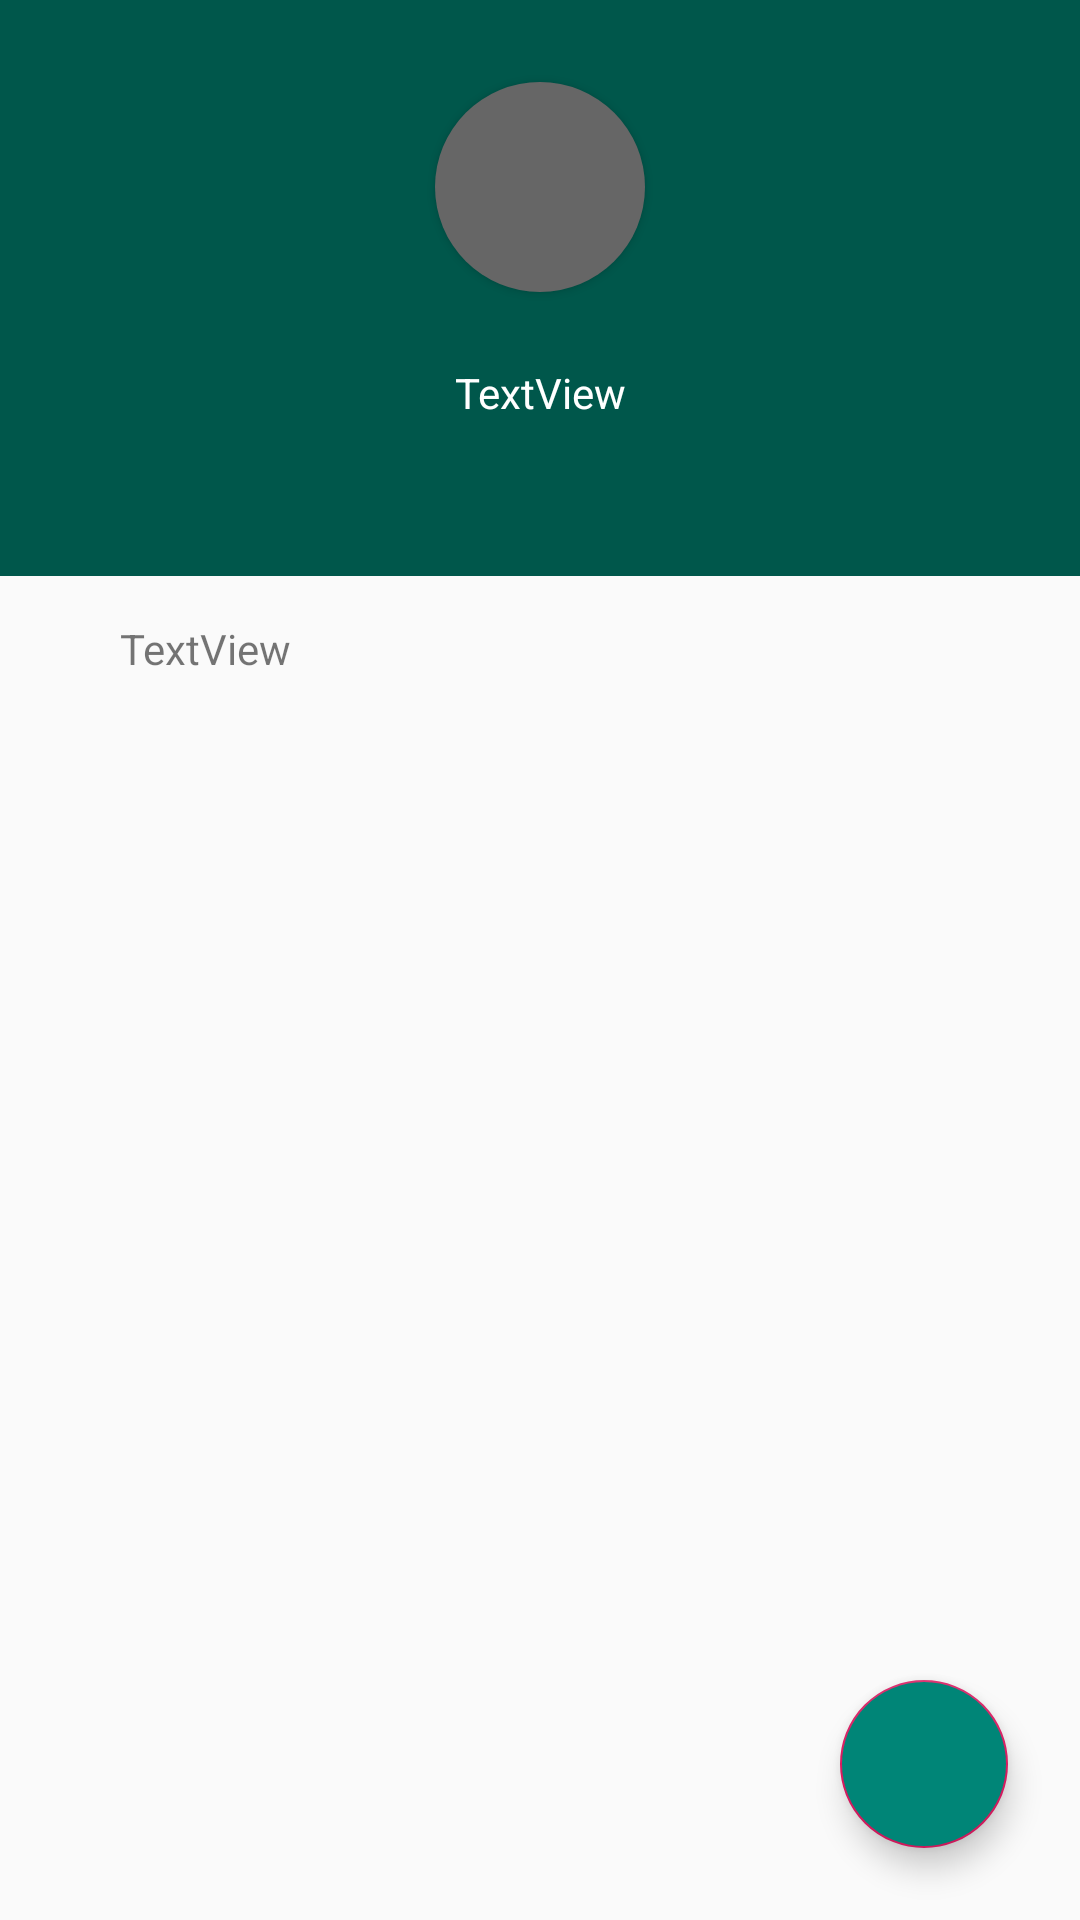

Layout XML and referenced resources for this Android screen:
<!-- AndroidManifest.xml: application theme AppTheme -->
<!-- res/layout/activity_detail_page.xml -->
<?xml version="1.0" encoding="utf-8"?>

<layout xmlns:android="http://schemas.android.com/apk/res/android"
    xmlns:app="http://schemas.android.com/apk/res-auto"
    xmlns:tools="http://schemas.android.com/tools">
    <data>
        <variable
            name="viewModel"
            type="com.sushant.contactapplication.PersonViewModel" />
    </data>
<androidx.constraintlayout.widget.ConstraintLayout
    android:layout_width="match_parent"
    android:layout_height="match_parent"
    tools:context=".DetailPageActivity">


    <LinearLayout
        android:id="@+id/upper_layout"
        android:layout_width="match_parent"
        android:layout_height="0dp"
        android:background="@color/colorPrimaryDark"
        android:hapticFeedbackEnabled="true"
        android:orientation="vertical"
        android:gravity="center"
        app:layout_constraintEnd_toEndOf="parent"
        app:layout_constraintHeight_percent="0.3"
        app:layout_constraintStart_toStartOf="parent"
        app:layout_constraintTop_toTopOf="parent" >


        <Button
            android:id="@+id/profile_word_tv"
            android:layout_width="70dp"
            android:layout_height="70dp"
            android:background="@drawable/circle_bg"
            android:textColor="@android:color/background_light" />

        <TextView
            android:id="@+id/person_name_tv"
            android:layout_width="match_parent"
            android:layout_height="wrap_content"
            android:text="TextView"
            android:textColor="@android:color/background_light"
            android:layout_margin="24dp"
            android:gravity="center"/>
    </LinearLayout>

    <ImageView
        android:id="@+id/imageView"
        android:layout_width="wrap_content"
        android:layout_height="wrap_content"
        android:layout_margin="24dp"
        app:layout_constraintStart_toStartOf="parent"
        app:layout_constraintTop_toBottomOf="@+id/upper_layout"
        android:src="@drawable/ic_phone" />

    <TextView
        android:id="@+id/person_mobile_tv"
        android:layout_width="0dp"
        android:layout_height="wrap_content"
        android:layout_marginStart="16dp"
        android:layout_marginLeft="16dp"
        android:layout_marginEnd="32dp"
        android:layout_marginRight="32dp"
        android:text="TextView"
        app:layout_constraintBottom_toBottomOf="@+id/imageView"
        app:layout_constraintEnd_toEndOf="parent"
        app:layout_constraintStart_toEndOf="@+id/imageView"
        app:layout_constraintTop_toTopOf="@+id/imageView" />

    <com.google.android.material.floatingactionbutton.FloatingActionButton
        android:id="@+id/floatingActionButton"
        android:layout_width="wrap_content"
        android:layout_height="wrap_content"
        android:backgroundTint="@color/colorPrimary"
        android:clickable="true"
        android:layout_margin="24dp"
        android:src="@drawable/ic_edit_white"
        app:layout_constraintBottom_toBottomOf="parent"
        app:layout_constraintEnd_toEndOf="parent" />

</androidx.constraintlayout.widget.ConstraintLayout>
</layout>
<!-- resources referenced by this layout -->
<resources>
  <color name="colorPrimary">#008577</color>
  <color name="colorPrimaryDark">#00574B</color>
  <!-- drawable circle_bg (drawable-v24) -->
  <?xml version="1.0" encoding="utf-8"?>
  
  <shape xmlns:android="http://schemas.android.com/apk/res/android"
      android:shape="oval">
  
      <solid android:color="#666666" />
  
      <size
          android:width="120dp"
          android:height="120dp" />
  </shape>
  <style name="AppTheme" parent="Theme.AppCompat.Light.DarkActionBar">
          
          <item name="colorPrimary">@color/colorPrimary</item>
          <item name="colorPrimaryDark">@color/colorPrimaryDark</item>
          <item name="colorAccent">@color/colorAccent</item>
      </style>
  <color name="colorAccent">#D81B60</color>
</resources>
